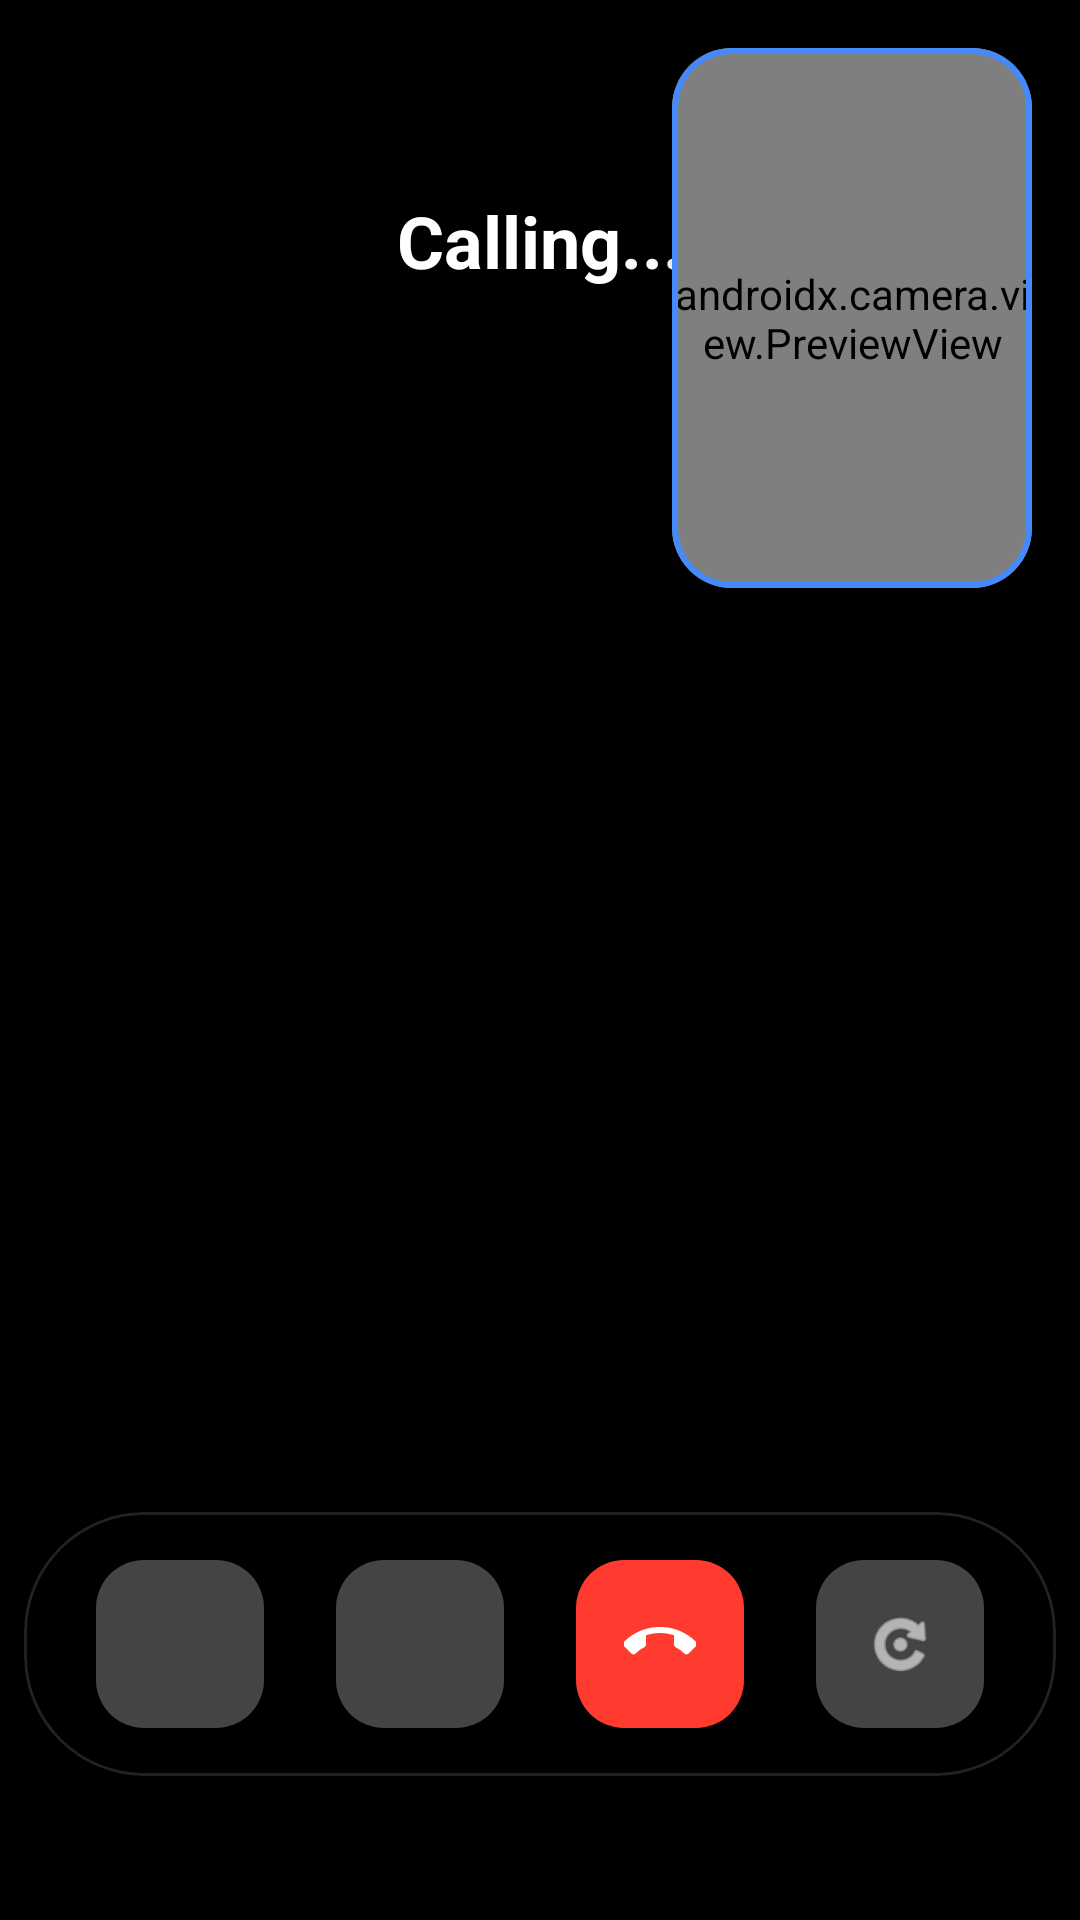

Layout XML and referenced resources for this Android screen:
<!-- AndroidManifest.xml: application theme Theme.Studybuddy -->
<!-- res/layout/activity_call.xml -->
<?xml version="1.0" encoding="utf-8"?>
<androidx.constraintlayout.widget.ConstraintLayout xmlns:android="http://schemas.android.com/apk/res/android"
    xmlns:app="http://schemas.android.com/apk/res-auto"
    android:layout_width="match_parent"
    android:layout_height="match_parent"
    android:background="#000000">

    <ImageView
        android:id="@+id/ivBlurBackground"
        android:layout_width="match_parent"
        android:layout_height="match_parent"
        android:scaleType="centerCrop" />

    
    <FrameLayout
        android:id="@+id/remoteVideoContainer"
        android:layout_width="match_parent"
        android:layout_height="match_parent" />

    
    <com.google.android.material.card.MaterialCardView
        android:id="@+id/localVideoCard"
        android:layout_width="120dp"
        android:layout_height="180dp"
        android:layout_margin="16dp"
        app:cardCornerRadius="20dp"
        app:cardElevation="12dp"
        app:strokeColor="#448AFF"
        app:strokeWidth="2dp"
        app:layout_constraintTop_toTopOf="parent"
        app:layout_constraintEnd_toEndOf="parent">
        <FrameLayout
            android:id="@+id/localVideoContainer"
            android:layout_width="match_parent"
            android:layout_height="match_parent"
            android:background="#1A1A1A">
            <androidx.camera.view.PreviewView
                android:id="@+id/localPreviewView"
                android:layout_width="match_parent"
                android:layout_height="match_parent" />
        </FrameLayout>
    </com.google.android.material.card.MaterialCardView>

    <TextView
        android:id="@+id/tvCallStatus"
        android:layout_width="wrap_content"
        android:layout_height="wrap_content"
        android:layout_marginTop="64dp"
        android:text="Calling..."
        android:textColor="#FFFFFF"
        android:textSize="24sp"
        android:textStyle="bold"
        app:layout_constraintTop_toTopOf="parent"
        app:layout_constraintStart_toStartOf="parent"
        app:layout_constraintEnd_toEndOf="parent" />

    
    <com.google.android.material.card.MaterialCardView
        android:layout_width="wrap_content"
        android:layout_height="wrap_content"
        android:layout_marginBottom="48dp"
        app:cardBackgroundColor="#33000000"
        app:cardCornerRadius="40dp"
        app:cardElevation="0dp"
        app:strokeColor="#22FFFFFF"
        app:strokeWidth="1dp"
        app:layout_constraintBottom_toBottomOf="parent"
        app:layout_constraintStart_toStartOf="parent"
        app:layout_constraintEnd_toEndOf="parent">

        <LinearLayout
            android:layout_width="wrap_content"
            android:layout_height="wrap_content"
            android:paddingHorizontal="12dp"
            android:paddingVertical="4dp"
            android:orientation="horizontal"
            android:gravity="center">

            <com.google.android.material.floatingactionbutton.FloatingActionButton
                android:id="@+id/btnSpeaker"
                android:layout_width="wrap_content"
                android:layout_height="wrap_content"
                android:layout_margin="12dp"
                android:src="@drawable/ic_speaker"
                app:backgroundTint="#44FFFFFF"
                app:elevation="0dp"
                app:fabSize="mini"
                app:tint="#FFFFFF" />

            <com.google.android.material.floatingactionbutton.FloatingActionButton
                android:id="@+id/btnMute"
                android:layout_width="wrap_content"
                android:layout_height="wrap_content"
                android:layout_margin="12dp"
                android:src="@drawable/ic_mic"
                app:backgroundTint="#44FFFFFF"
                app:elevation="0dp"
                app:fabSize="mini"
                app:tint="#FFFFFF" />

            <com.google.android.material.floatingactionbutton.FloatingActionButton
                android:id="@+id/btnEndCall"
                android:layout_width="wrap_content"
                android:layout_height="wrap_content"
                android:layout_margin="12dp"
                android:src="@drawable/ic_end_call_insta"
                app:backgroundTint="#FF3B30"
                app:elevation="0dp"
                app:fabSize="normal"
                app:tint="#FFFFFF" />

            <com.google.android.material.floatingactionbutton.FloatingActionButton
                android:id="@+id/btnFlipCamera"
                android:layout_width="wrap_content"
                android:layout_height="wrap_content"
                android:layout_margin="12dp"
                android:src="@android:drawable/ic_menu_rotate"
                app:backgroundTint="#44FFFFFF"
                app:elevation="0dp"
                app:fabSize="mini"
                app:tint="#FFFFFF" />

        </LinearLayout>
    </com.google.android.material.card.MaterialCardView>

</androidx.constraintlayout.widget.ConstraintLayout>
<!-- resources referenced by this layout -->
<resources>
  <!-- drawable ic_end_call_insta (drawable) -->
  <vector xmlns:android="http://schemas.android.com/apk/res/android"
      android:width="24dp"
      android:height="24dp"
      android:viewportWidth="24"
      android:viewportHeight="24">
      <group android:rotation="135" android:pivotX="12" android:pivotY="12">
          <path
              android:fillColor="#FFFFFF"
              android:pathData="M20,15.5c-1.25,0 -2.45,-0.2 -3.57,-0.57a1.02,1.02 0,0 0,-1.01 0.24l-2.2,2.2a15.05,15.05 0,0 1,-6.59 -6.59l2.2,-2.21a0.99,0.99 0,0 0,0.24 -1.01A11.36,11.36 0,0 1,8.5 4c0,-0.55 -0.45,-1 -1,-1H4c-0.55,0 -1,0.45 -1,1c0,9.39 7.61,17 17,17c0.55,0 1,-0.45 1,-1v-3.5c0,-0.55 -0.45,-1 -1,-1z"/>
      </group>
  </vector>
  <style name="Theme.Studybuddy" parent="Base.Theme.Studybuddy" />
  <style name="Base.Theme.Studybuddy" parent="Theme.Material3.DayNight.NoActionBar">
          
          <item name="android:windowBackground">@color/b_background_dark</item>
          <item name="android:textColorPrimary">@color/b_text_light</item>
      </style>
  <color name="b_background_dark">#18191D</color>
  <color name="b_text_light">#E0E0E0</color>
</resources>
